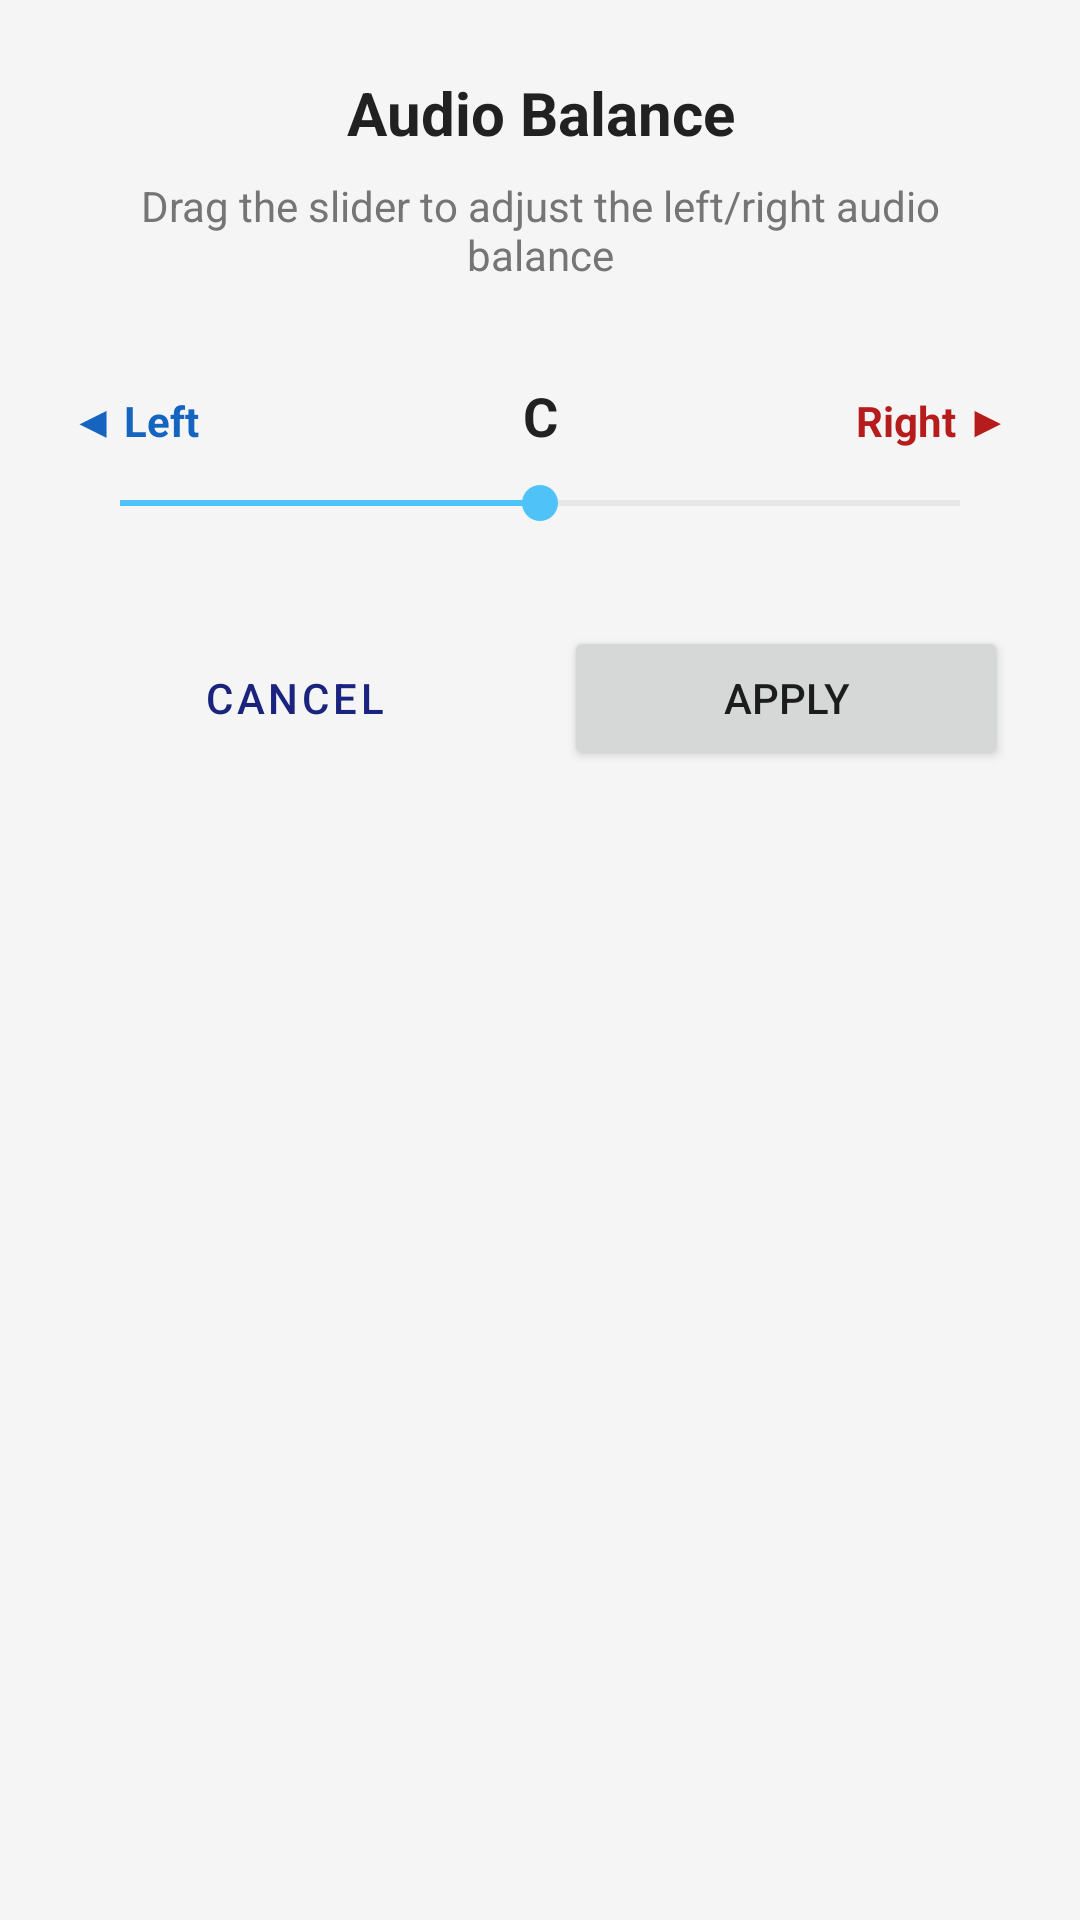

This screen was rendered from an Android layout file. Write that file and the resources it references.
<!-- AndroidManifest.xml: activity theme Theme.BalanceWidget.Configure -->
<!-- res/layout/activity_balance_config.xml -->
<?xml version="1.0" encoding="utf-8"?>
<ScrollView xmlns:android="http://schemas.android.com/apk/res/android"
    android:layout_width="match_parent"
    android:layout_height="match_parent"
    android:background="@color/bg_config">

    <LinearLayout
        android:layout_width="match_parent"
        android:layout_height="wrap_content"
        android:orientation="vertical"
        android:padding="24dp"
        android:gravity="center_horizontal">

        
        <TextView
            android:layout_width="match_parent"
            android:layout_height="wrap_content"
            android:text="@string/config_title"
            android:textSize="20sp"
            android:textStyle="bold"
            android:textColor="@color/text_primary"
            android:gravity="center"
            android:layout_marginBottom="8dp" />

        <TextView
            android:layout_width="match_parent"
            android:layout_height="wrap_content"
            android:text="@string/config_subtitle"
            android:textSize="14sp"
            android:textColor="@color/text_secondary"
            android:gravity="center"
            android:layout_marginBottom="32dp" />

        
        <LinearLayout
            android:layout_width="match_parent"
            android:layout_height="wrap_content"
            android:orientation="horizontal">

            <TextView
                android:id="@+id/tv_left_label"
                android:layout_width="0dp"
                android:layout_height="wrap_content"
                android:layout_weight="1"
                android:text="@string/channel_left"
                android:textColor="@color/channel_left"
                android:textSize="14sp"
                android:textStyle="bold"
                android:gravity="start" />

            <TextView
                android:id="@+id/tv_current_value"
                android:layout_width="wrap_content"
                android:layout_height="wrap_content"
                android:text="C"
                android:textSize="18sp"
                android:textStyle="bold"
                android:textColor="@color/text_primary"
                android:gravity="center"
                android:minWidth="60dp" />

            <TextView
                android:id="@+id/tv_right_label"
                android:layout_width="0dp"
                android:layout_height="wrap_content"
                android:layout_weight="1"
                android:text="@string/channel_right"
                android:textColor="@color/channel_right"
                android:textSize="14sp"
                android:textStyle="bold"
                android:gravity="end" />

        </LinearLayout>

        
        <SeekBar
            android:id="@+id/sb_balance"
            android:layout_width="match_parent"
            android:layout_height="wrap_content"
            android:max="20"
            android:progress="10"
            android:layout_marginTop="8dp"
            android:layout_marginBottom="32dp"
            android:thumbTint="@color/accent"
            android:progressTint="@color/accent"
            android:progressBackgroundTint="@color/seekbar_track" />

        
        <LinearLayout
            android:layout_width="match_parent"
            android:layout_height="wrap_content"
            android:orientation="horizontal"
            android:gravity="center">

            <Button
                android:id="@+id/btn_cancel"
                android:layout_width="0dp"
                android:layout_height="wrap_content"
                android:layout_weight="1"
                android:text="@string/btn_cancel"
                android:layout_marginEnd="8dp"
                style="@style/Widget.MaterialComponents.Button.OutlinedButton" />

            <Button
                android:id="@+id/btn_apply"
                android:layout_width="0dp"
                android:layout_height="wrap_content"
                android:layout_weight="1"
                android:text="@string/btn_apply"
                android:layout_marginStart="8dp" />

        </LinearLayout>

    </LinearLayout>

</ScrollView>
<!-- resources referenced by this layout -->
<resources>
  <color name="accent">#4FC3F7</color>
  <color name="bg_config">#F5F5F5</color>
  <color name="channel_left">#1565C0</color>
  <color name="channel_right">#B71C1C</color>
  <color name="seekbar_track">#BDBDBD</color>
  <color name="text_primary">#212121</color>
  <color name="text_secondary">#757575</color>
  <string name="btn_apply">Apply</string>
  <string name="btn_cancel">Cancel</string>
  <string name="channel_left">◀ Left</string>
  <string name="channel_right">Right ▶</string>
  <string name="config_subtitle">Drag the slider to adjust the left/right audio balance</string>
  <string name="config_title">Audio Balance</string>
  <style name="Theme.BalanceWidget.Configure" parent="Theme.BalanceWidget">
          <item name="windowActionBar">false</item>
          <item name="windowNoTitle">true</item>
      </style>
  <style name="Theme.BalanceWidget" parent="Theme.MaterialComponents.DayNight.DarkActionBar">
          <item name="colorPrimary">@color/colorPrimary</item>
          <item name="colorPrimaryDark">@color/colorPrimaryDark</item>
          <item name="colorAccent">@color/colorAccent</item>
      </style>
  <color name="colorPrimary">#1A237E</color>
  <color name="colorPrimaryDark">#0D1B6E</color>
  <color name="colorAccent">#4FC3F7</color>
</resources>
